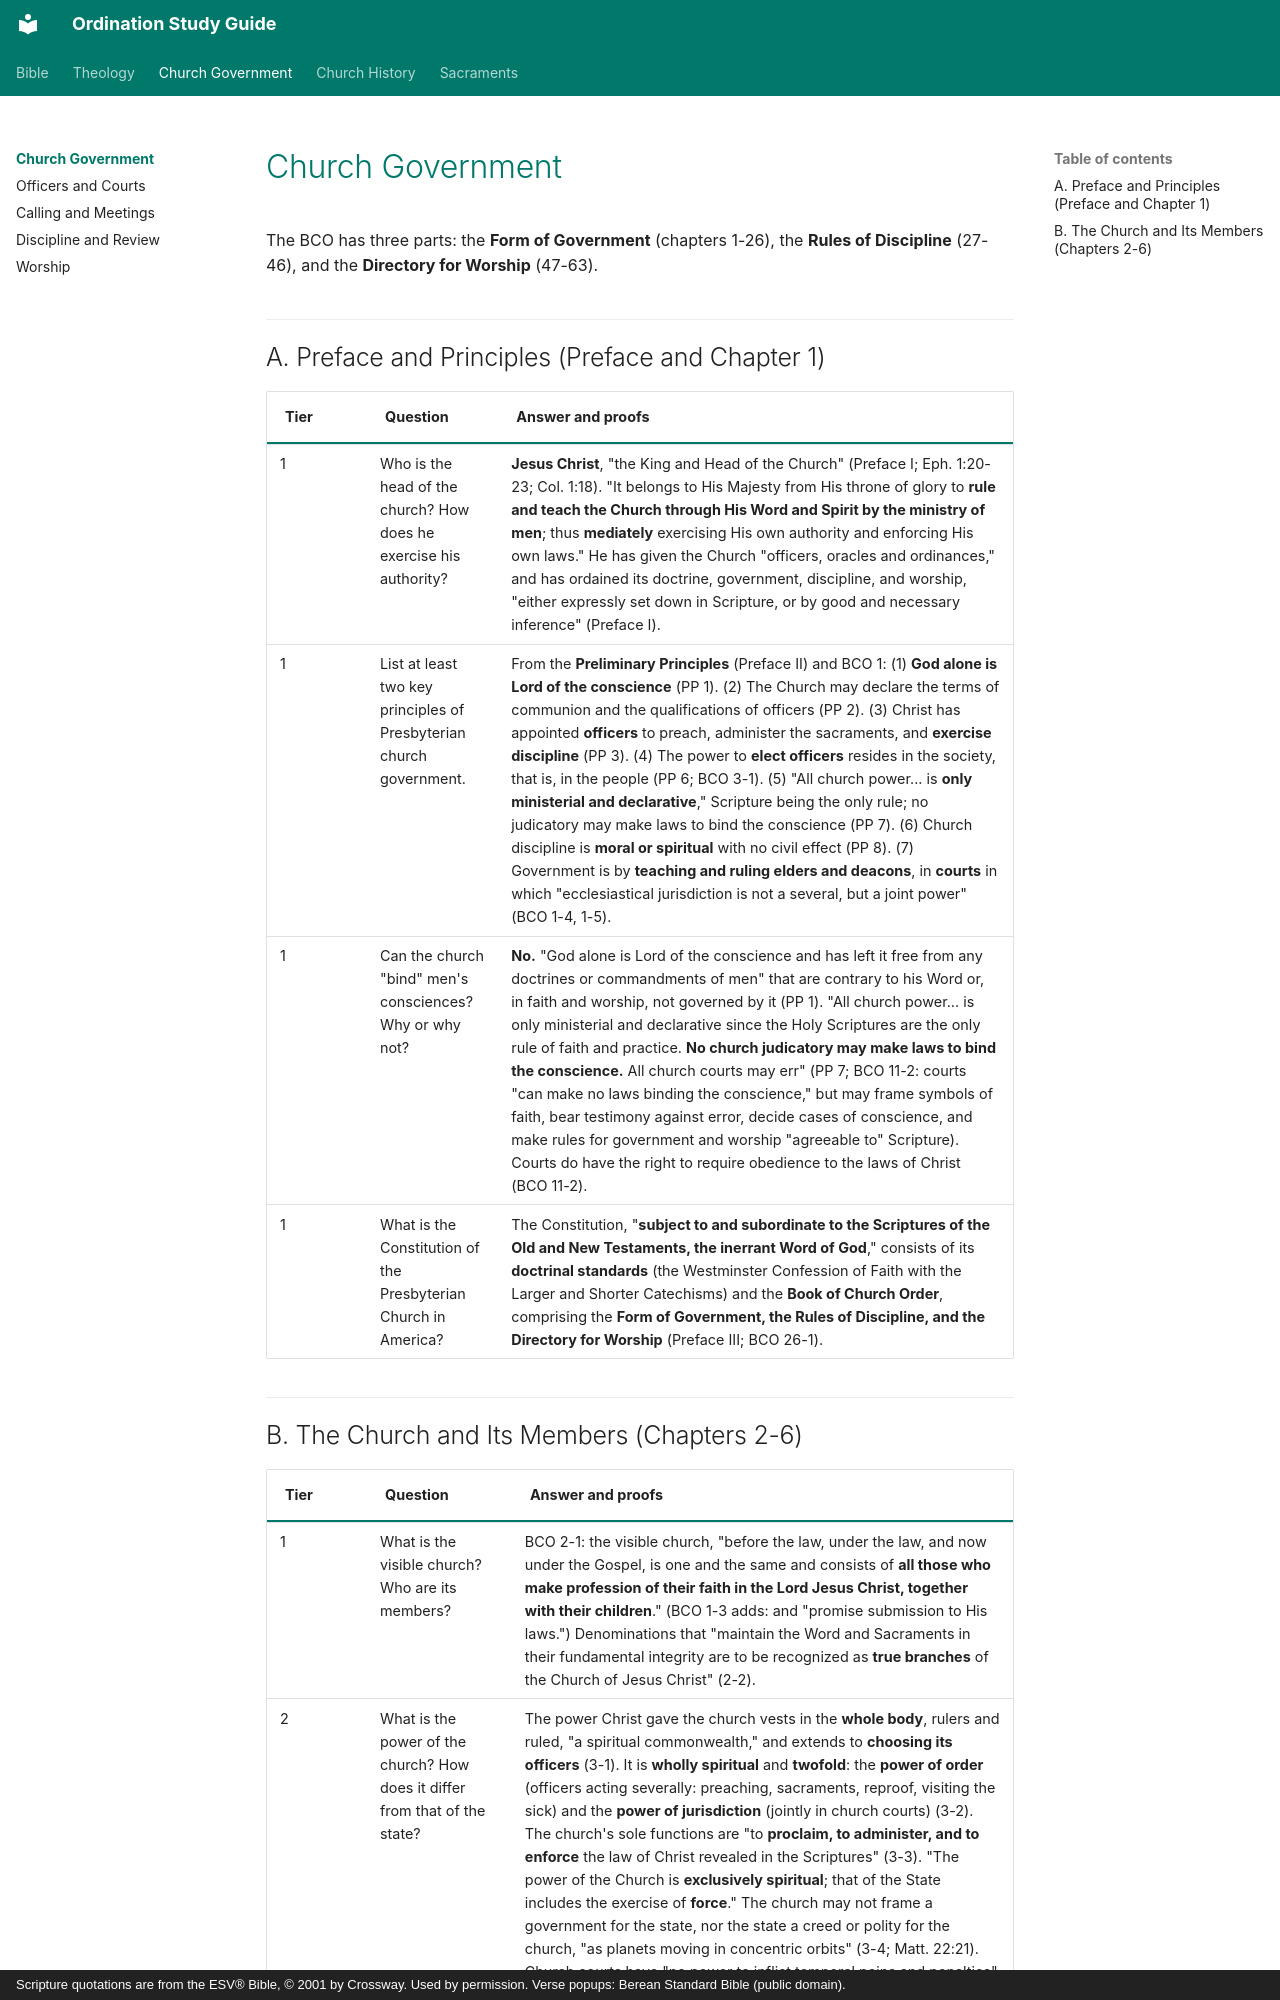

repository: schrjacob/ordination-study-guide · page: church-government/index.html · generator: mkdocs · copyright: Scripture quotations are from the ESV® Bible, © 2001 by Crossway. Used by permission. Verse popups: Berean Standard Bible (public domain).

# Church Government

<!-- cols:1 continuous -->

The BCO has three parts: the **Form of Government** (chapters 1-26), the **Rules of Discipline** (27-46), and the **Directory for Worship** (47-63).

## A. Preface and Principles (Preface and Chapter 1)

| Tier | Question | Answer and proofs |
|---|---|---|
| 1 | Who is the head of the church? How does he exercise his authority? | **Jesus Christ**, "the King and Head of the Church" (Preface I; Eph. 1:20-23; Col. 1:18). "It belongs to His Majesty from His throne of glory to **rule and teach the Church through His Word and Spirit by the ministry of men**; thus **mediately** exercising His own authority and enforcing His own laws." He has given the Church "officers, oracles and ordinances," and has ordained its doctrine, government, discipline, and worship, "either expressly set down in Scripture, or by good and necessary inference" (Preface I). |
| 1 | List at least two key principles of Presbyterian church government. | From the **Preliminary Principles** (Preface II) and BCO 1: (1) **God alone is Lord of the conscience** (PP 1). (2) The Church may declare the terms of communion and the qualifications of officers (PP 2). (3) Christ has appointed **officers** to preach, administer the sacraments, and **exercise discipline** (PP 3). (4) The power to **elect officers** resides in the society, that is, in the people (PP 6; BCO 3-1). (5) "All church power... is **only ministerial and declarative**," Scripture being the only rule; no judicatory may make laws to bind the conscience (PP 7). (6) Church discipline is **moral or spiritual** with no civil effect (PP 8). (7) Government is by **teaching and ruling elders and deacons**, in **courts** in which "ecclesiastical jurisdiction is not a several, but a joint power" (BCO 1-4, 1-5). |
| 1 | Can the church "bind" men's consciences? Why or why not? | **No.** "God alone is Lord of the conscience and has left it free from any doctrines or commandments of men" that are contrary to his Word or, in faith and worship, not governed by it (PP 1). "All church power... is only ministerial and declarative since the Holy Scriptures are the only rule of faith and practice. **No church judicatory may make laws to bind the conscience.** All church courts may err" (PP 7; BCO 11-2: courts "can make no laws binding the conscience," but may frame symbols of faith, bear testimony against error, decide cases of conscience, and make rules for government and worship "agreeable to" Scripture). Courts do have the right to require obedience to the laws of Christ (BCO 11-2). |
| 1 | What is the Constitution of the Presbyterian Church in America? | The Constitution, "**subject to and subordinate to the Scriptures of the Old and New Testaments, the inerrant Word of God**," consists of its **doctrinal standards** (the Westminster Confession of Faith with the Larger and Shorter Catechisms) and the **Book of Church Order**, comprising the **Form of Government, the Rules of Discipline, and the Directory for Worship** (Preface III; BCO 26-1). |
